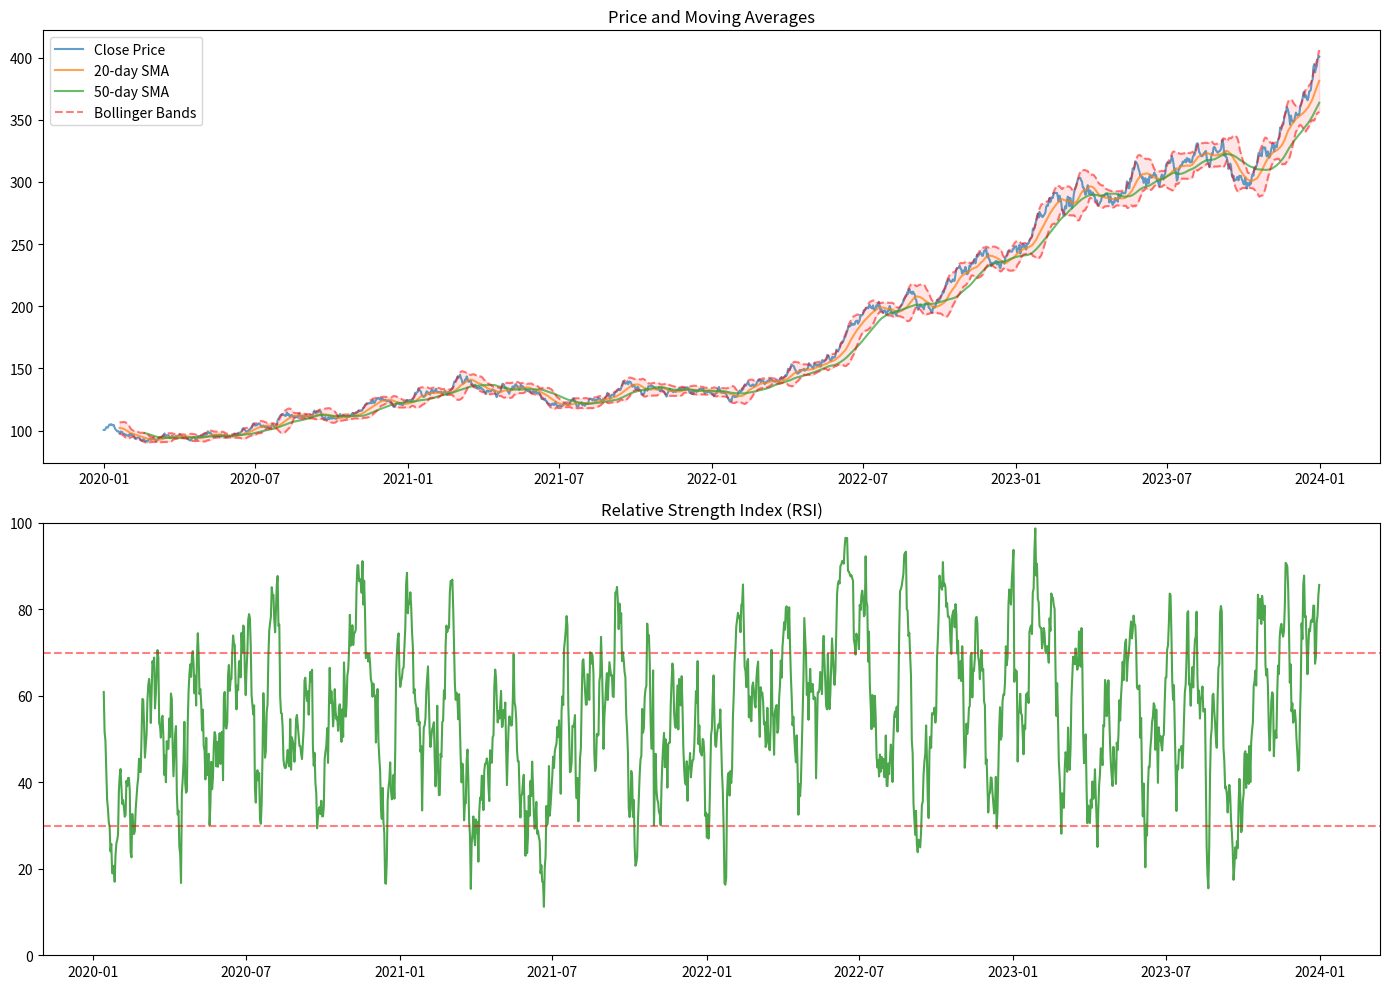

Source code (Python):
# This Source Code Form is subject to the terms of the Mozilla Public
# License, v. 2.0. If a copy of the MPL was not distributed with this
# file, You can obtain one at https://mozilla.org/MPL/2.0/.

"""
Minimal analysis script for AlphaPredict
"""
import pandas as pd
import numpy as np
import matplotlib.pyplot as plt

def generate_sample_data():
    """Generate sample price data for testing"""
    np.random.seed(42)
    dates = pd.date_range(start='2020-01-01', end='2023-12-31', freq='D')
    n = len(dates)
    
    # Generate random walk for prices
    returns = np.random.normal(0.0005, 0.01, n)
    prices = 100 * np.exp(np.cumsum(returns))
    
    # Create DataFrame
    df = pd.DataFrame({
        'date': dates,
        'close': prices,
        'volume': np.random.lognormal(10, 1, n)
    })
    df.set_index('date', inplace=True)
    return df

def calculate_technical_indicators(df):
    """Calculate simple technical indicators"""
    # Simple Moving Averages
    df['SMA_20'] = df['close'].rolling(window=20).mean()
    df['SMA_50'] = df['close'].rolling(window=50).mean()
    
    # Bollinger Bands
    df['BB_upper'] = df['close'].rolling(20).mean() + 2 * df['close'].rolling(20).std()
    df['BB_lower'] = df['close'].rolling(20).mean() - 2 * df['close'].rolling(20).std()
    
    # RSI (Relative Strength Index)
    delta = df['close'].diff()
    gain = (delta.where(delta > 0, 0)).rolling(window=14).mean()
    loss = (-delta.where(delta < 0, 0)).rolling(window=14).mean()
    rs = gain / loss
    df['RSI'] = 100 - (100 / (1 + rs))
    
    return df

def plot_results(df):
    """Plot the results"""
    plt.figure(figsize=(14, 10))
    
    # Plot price and moving averages
    plt.subplot(2, 1, 1)
    plt.plot(df.index, df['close'], label='Close Price', alpha=0.7)
    plt.plot(df.index, df['SMA_20'], label='20-day SMA', alpha=0.7)
    plt.plot(df.index, df['SMA_50'], label='50-day SMA', alpha=0.7)
    plt.plot(df.index, df['BB_upper'], 'r--', alpha=0.5, label='Bollinger Bands')
    plt.plot(df.index, df['BB_lower'], 'r--', alpha=0.5)
    plt.fill_between(df.index, df['BB_lower'], df['BB_upper'], color='red', alpha=0.1)
    plt.title('Price and Moving Averages')
    plt.legend()
    
    # Plot RSI
    plt.subplot(2, 1, 2)
    plt.plot(df.index, df['RSI'], 'g-', alpha=0.7)
    plt.axhline(70, color='r', linestyle='--', alpha=0.5)
    plt.axhline(30, color='r', linestyle='--', alpha=0.5)
    plt.title('Relative Strength Index (RSI)')
    plt.ylim(0, 100)
    
    plt.tight_layout()
    plt.show()

def main():
    print("Generating sample data...")
    df = generate_sample_data()
    
    print("Calculating technical indicators...")
    df = calculate_technical_indicators(df)
    
    print("Plotting results...")
    plot_results(df)
    
    print("Analysis complete!")

if __name__ == "__main__":
    main()
